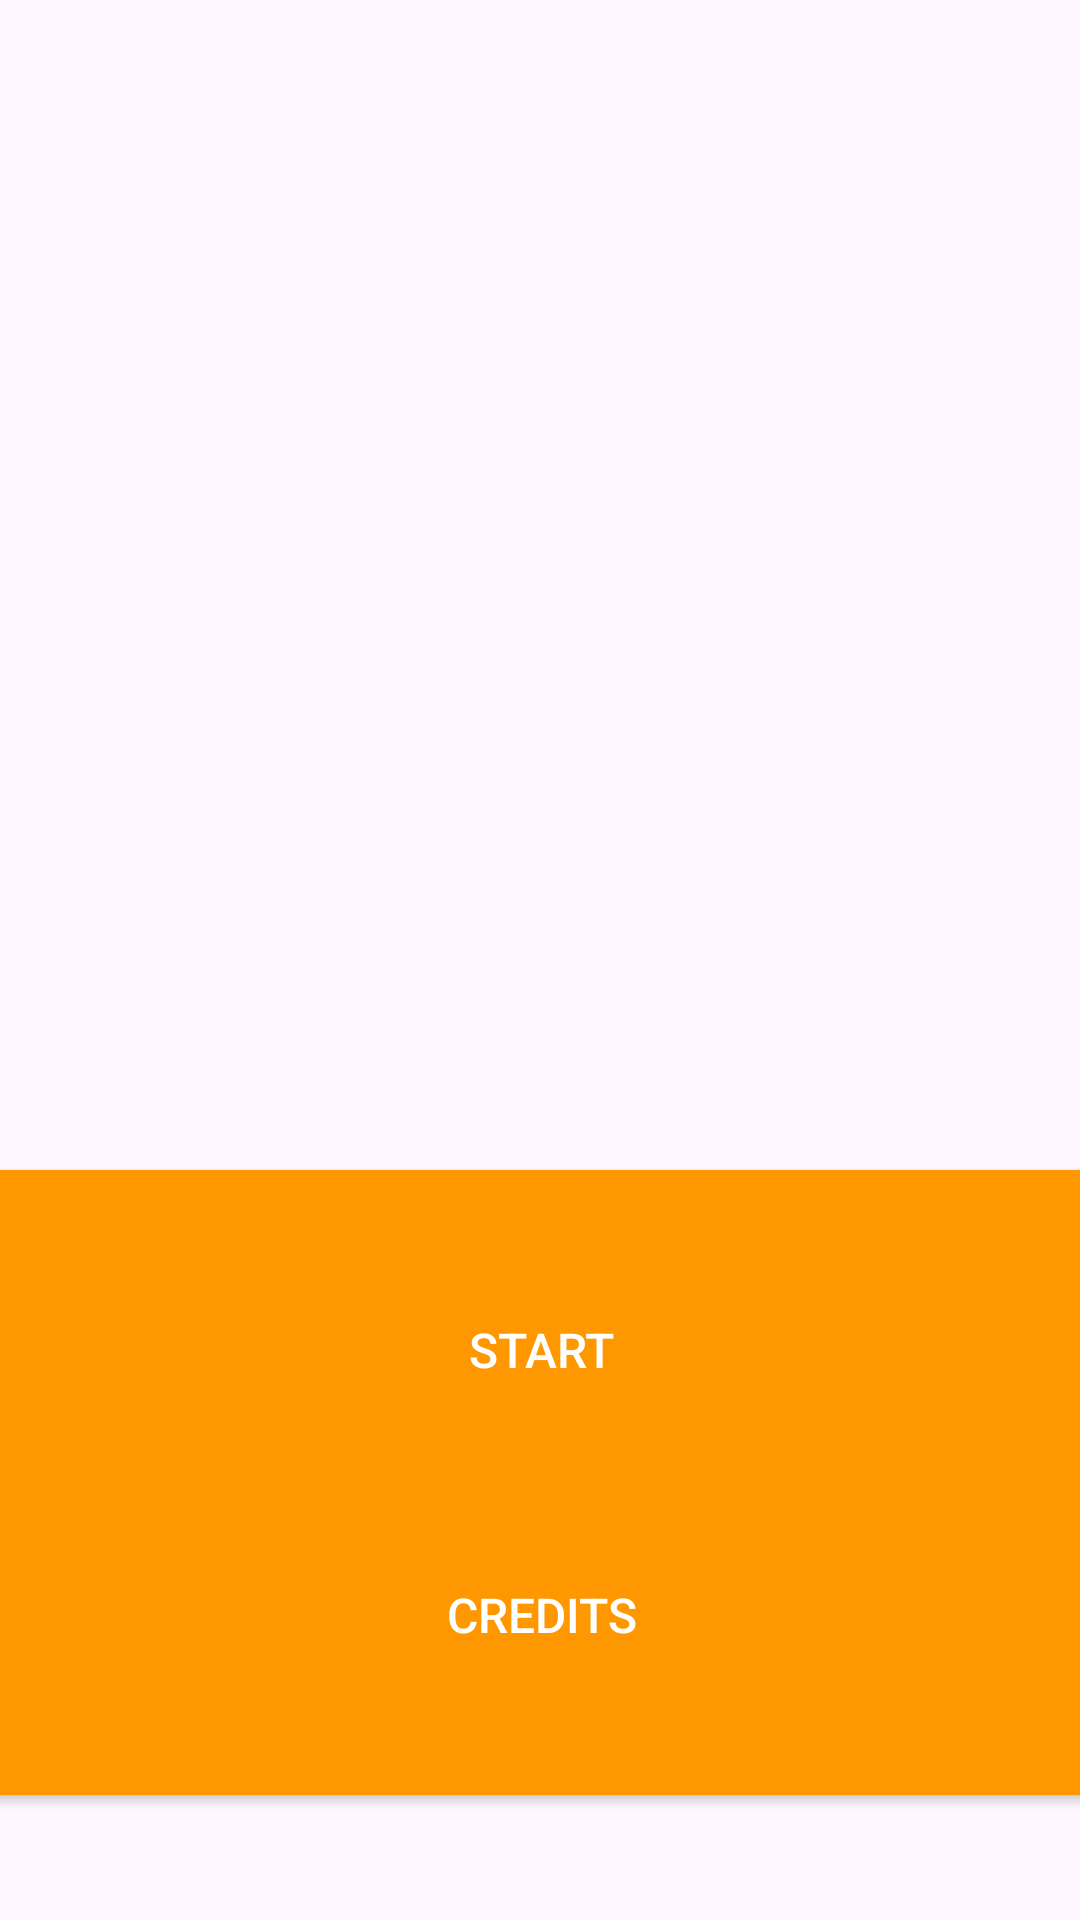

Produce the Android XML layout that renders to this screen, including the resource entries it uses.
<!-- AndroidManifest.xml: application theme Theme.AttackOfTheSchool -->
<!-- res/layout/activity_intro_screen.xml -->
<?xml version="1.0" encoding="utf-8"?>
<androidx.constraintlayout.widget.ConstraintLayout
        xmlns:android="http://schemas.android.com/apk/res/android"
        xmlns:tools="http://schemas.android.com/tools"
        xmlns:app="http://schemas.android.com/apk/res-auto"
        android:layout_width="match_parent"
        android:layout_height="match_parent"
        android:background="@drawable/mainlogo"
        tools:context=".MainActivity">

    <androidx.appcompat.widget.AppCompatButton
            android:id="@+id/startButton"
            android:layout_width="400dp"
            android:layout_height="120dp"
            android:text="Start"
            style="@style/MainButtonStyle"
            app:layout_constraintBottom_toBottomOf="parent"
            app:layout_constraintTop_toTopOf="parent"
            app:layout_constraintStart_toStartOf="parent"
            app:layout_constraintEnd_toEndOf="parent"
            app:layout_constraintVertical_bias="0.75" />



    <androidx.appcompat.widget.AppCompatButton
            android:id="@+id/creditsButton"
            android:layout_width="400dp"
            android:layout_height="120dp"
            android:text="Credits"
            style="@style/MainButtonStyle"
            app:layout_constraintBottom_toBottomOf="parent"
            app:layout_constraintTop_toTopOf="parent"
            app:layout_constraintStart_toStartOf="parent"
            app:layout_constraintEnd_toEndOf="parent"
            app:layout_constraintVertical_bias="0.92" />

</androidx.constraintlayout.widget.ConstraintLayout>
<!-- resources referenced by this layout -->
<resources>
  <style name="MainButtonStyle" parent="Widget.AppCompat.Button.Colored">
          <item name="android:background">@drawable/mainbuttonbackground</item>
          <item name="android:textColor">#FFFFFF</item> 
          <item name="android:padding">16dp</item>
          <item name="android:textSize">16sp</item>
          <item name="android:fontFamily">sans-serif-medium</item>
      </style>
  <style name="Theme.AttackOfTheSchool" parent="Base.Theme.AttackOfTheSchool">
          <item name="buttonStyle">@style/MainButtonStyle</item>
      </style>
  <!-- drawable mainbuttonbackground (drawable) -->
  <selector xmlns:android="http://schemas.android.com/apk/res/android">
      <item android:state_pressed="true">
          <shape>
              <solid android:color="#FF5722"/> 
              <corners android:radius="8dp"/>
              <padding android:left="10dp" android:top="10dp" android:right="10dp" android:bottom="10dp"/>
          </shape>
      </item>
      <item>
          <shape>
              <solid android:color="#FF9800"/> 
              <corners android:radius="8dp"/>
              <padding android:left="10dp" android:top="10dp" android:right="10dp" android:bottom="10dp"/>
          </shape>
      </item>
  </selector>
  <style name="Base.Theme.AttackOfTheSchool" parent="Theme.Material3.DayNight.NoActionBar">
          
          
      </style>
</resources>
